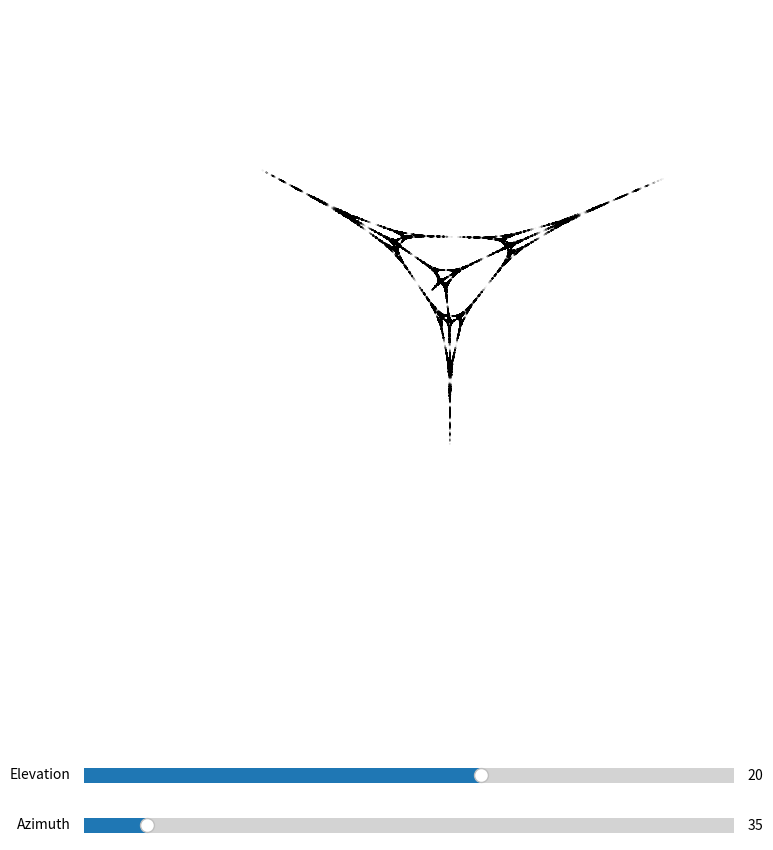

Write the Python code that produced this figure.
import numpy as np
import matplotlib.pyplot as plt
from mpl_toolkits.mplot3d import Axes3D
from matplotlib.widgets import Slider

# ==========================================
# Parameters
# ==========================================
N = 4                  # N=4 の harmonic gasket
num_pts = 500_000      # 点数 (※重い場合は減らしてください)
burn_in = 100
seed = 0
np.random.seed(seed)

# ==========================================
# Vertices q_i in R^N
# q_i = e_i - (1/N) 1
# ==========================================
qs = np.eye(N) - 1.0 / N

# ==========================================
# Construct A_1^T
# ==========================================
A1_T = np.zeros((N, N))
A1_T[0, 0] = 1.0
A1_T[0, 1:] = 2.0 / (N + 2)
for r in range(1, N):
    for c in range(1, N):
        if r == c:
            A1_T[r, c] = 2.0 / (N + 2)
        else:
            A1_T[r, c] = 1.0 / (N + 2)

# ==========================================
# Generate A_i^T by permutation
# ==========================================
def get_Ai_T(i):
    if i == 0:
        return A1_T.copy()
    P = np.eye(N)
    P[[0, i]] = P[[i, 0]]
    return P @ A1_T @ P

As = np.array([get_Ai_T(i) for i in range(N)])

# ==========================================
# Chaos game
# ==========================================
x = qs[0].copy()
pts = np.empty((num_pts, N))

for _ in range(burn_in):
    i = np.random.randint(N)
    x = As[i] @ (x - qs[i]) + qs[i]

for k in range(num_pts):
    i = np.random.randint(N)
    x = As[i] @ (x - qs[i]) + qs[i]
    pts[k] = x

# ==========================================
# R^4 の超平面 {sum x_i = 0} の正規直交基底
# ==========================================
basis = np.array([
    [1, -1,  0,  0],
    [1,  1, -2,  0],
    [1,  1,  1, -3]
], dtype=float)

Q = []
for v in basis:
    w = v.copy()
    for q in Q:
        w -= np.dot(w, q) * q
    w /= np.linalg.norm(w)
    Q.append(w)
Q = np.array(Q)

# ==========================================
# 4次元 -> 3次元
# ==========================================
coords = pts @ Q.T

# ==========================================
# Plot with Sliders
# ==========================================
fig = plt.figure(figsize=(10, 10))
# スライダー用の余白を確保
plt.subplots_adjust(bottom=0.25)
ax = fig.add_subplot(111, projection="3d")

ax.scatter(
    coords[:, 0],
    coords[:, 1],
    coords[:, 2],
    s=0.01,
    c="black",
    marker=".",
    alpha=0.5,
    rasterized=True
)

# 初期視点の設定
init_elev = 20
init_azim = 35
ax.view_init(elev=init_elev, azim=init_azim)
ax.set_axis_off()

# 各軸のスケールを揃える
mins = coords.min(axis=0)
maxs = coords.max(axis=0)
center = (mins + maxs) / 2
radius = (maxs - mins).max() / 2
ax.set_xlim(center[0] - radius, center[0] + radius)
ax.set_ylim(center[1] - radius, center[1] + radius)
ax.set_zlim(center[2] - radius, center[2] + radius)

# ==========================================
# Slider Setup
# ==========================================
# スライダーの配置 (left, bottom, width, height)
axcolor = 'lightgoldenrodyellow'
ax_elev = plt.axes([0.2, 0.1, 0.65, 0.03], facecolor=axcolor)
ax_azim = plt.axes([0.2, 0.05, 0.65, 0.03], facecolor=axcolor)

# スライダーオブジェクトの作成
s_elev = Slider(ax_elev, 'Elevation', -90.0, 90.0, valinit=init_elev)
s_azim = Slider(ax_azim, 'Azimuth', 0.0, 360.0, valinit=init_azim)

# スライダーが動いた時の更新関数
def update(val):
    ax.view_init(elev=s_elev.val, azim=s_azim.val)
    fig.canvas.draw_idle()

# イベントの紐付け
s_elev.on_changed(update)
s_azim.on_changed(update)

print("GUIウィンドウを起動します。ウィンドウ下部のスライダーで回転できます。")
plt.show()
